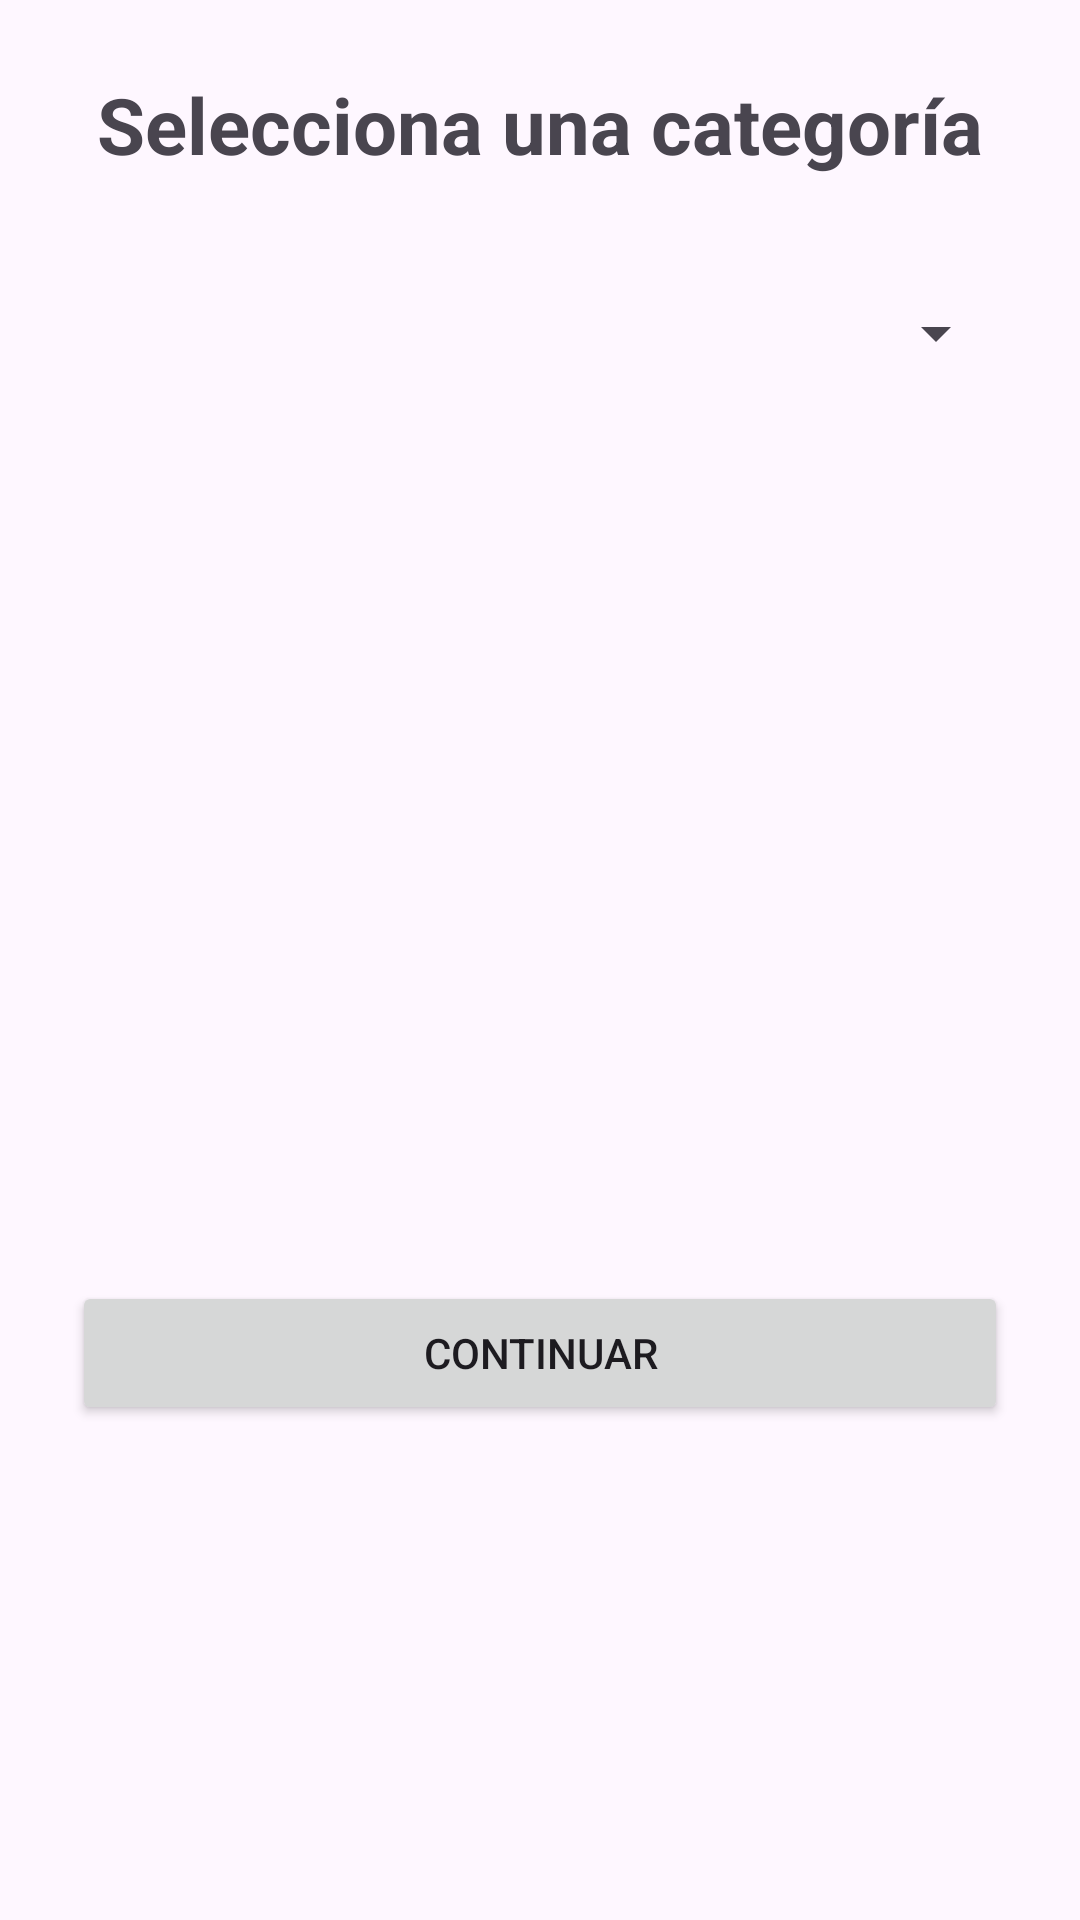

Here is an Android app screen rendered from its layout file. Give the layout XML and the strings, colors and styles it references.
<!-- AndroidManifest.xml: application theme Theme.Conversor -->
<!-- res/layout/activity_selection.xml -->
<?xml version="1.0" encoding="utf-8"?>
<ScrollView xmlns:android="http://schemas.android.com/apk/res/android"
    android:id="@+id/selection_root"
    android:layout_width="match_parent"
    android:layout_height="match_parent"
    android:fillViewport="true">

    <LinearLayout
        android:layout_width="match_parent"
        android:layout_height="wrap_content"
        android:gravity="center_horizontal"
        android:orientation="vertical"
        android:padding="24dp">

        <TextView
            android:layout_width="wrap_content"
            android:layout_height="wrap_content"
            android:text="@string/selection_title"
            android:textSize="26sp"
            android:textStyle="bold" />

        <Spinner
            android:id="@+id/category_spinner"
            android:layout_width="match_parent"
            android:layout_height="56dp"
            android:layout_marginTop="24dp" />

        <ImageView
            android:id="@+id/category_image"
            android:layout_width="match_parent"
            android:layout_height="240dp"
            android:layout_marginTop="24dp"
            android:adjustViewBounds="true"
            android:contentDescription="@string/category_image_description"
            android:scaleType="centerInside" />

        <Button
            android:id="@+id/continue_button"
            android:layout_width="match_parent"
            android:layout_height="wrap_content"
            android:layout_marginTop="24dp"
            android:text="@string/continue_button" />

    </LinearLayout>

</ScrollView>
<!-- resources referenced by this layout -->
<resources>
  <string name="category_image_description">Imagen de la categoría seleccionada</string>
  <string name="continue_button">Continuar</string>
  <string name="selection_title">Selecciona una categoría</string>
  <style name="Theme.Conversor" parent="Theme.Material3.DayNight.NoActionBar" />
</resources>
